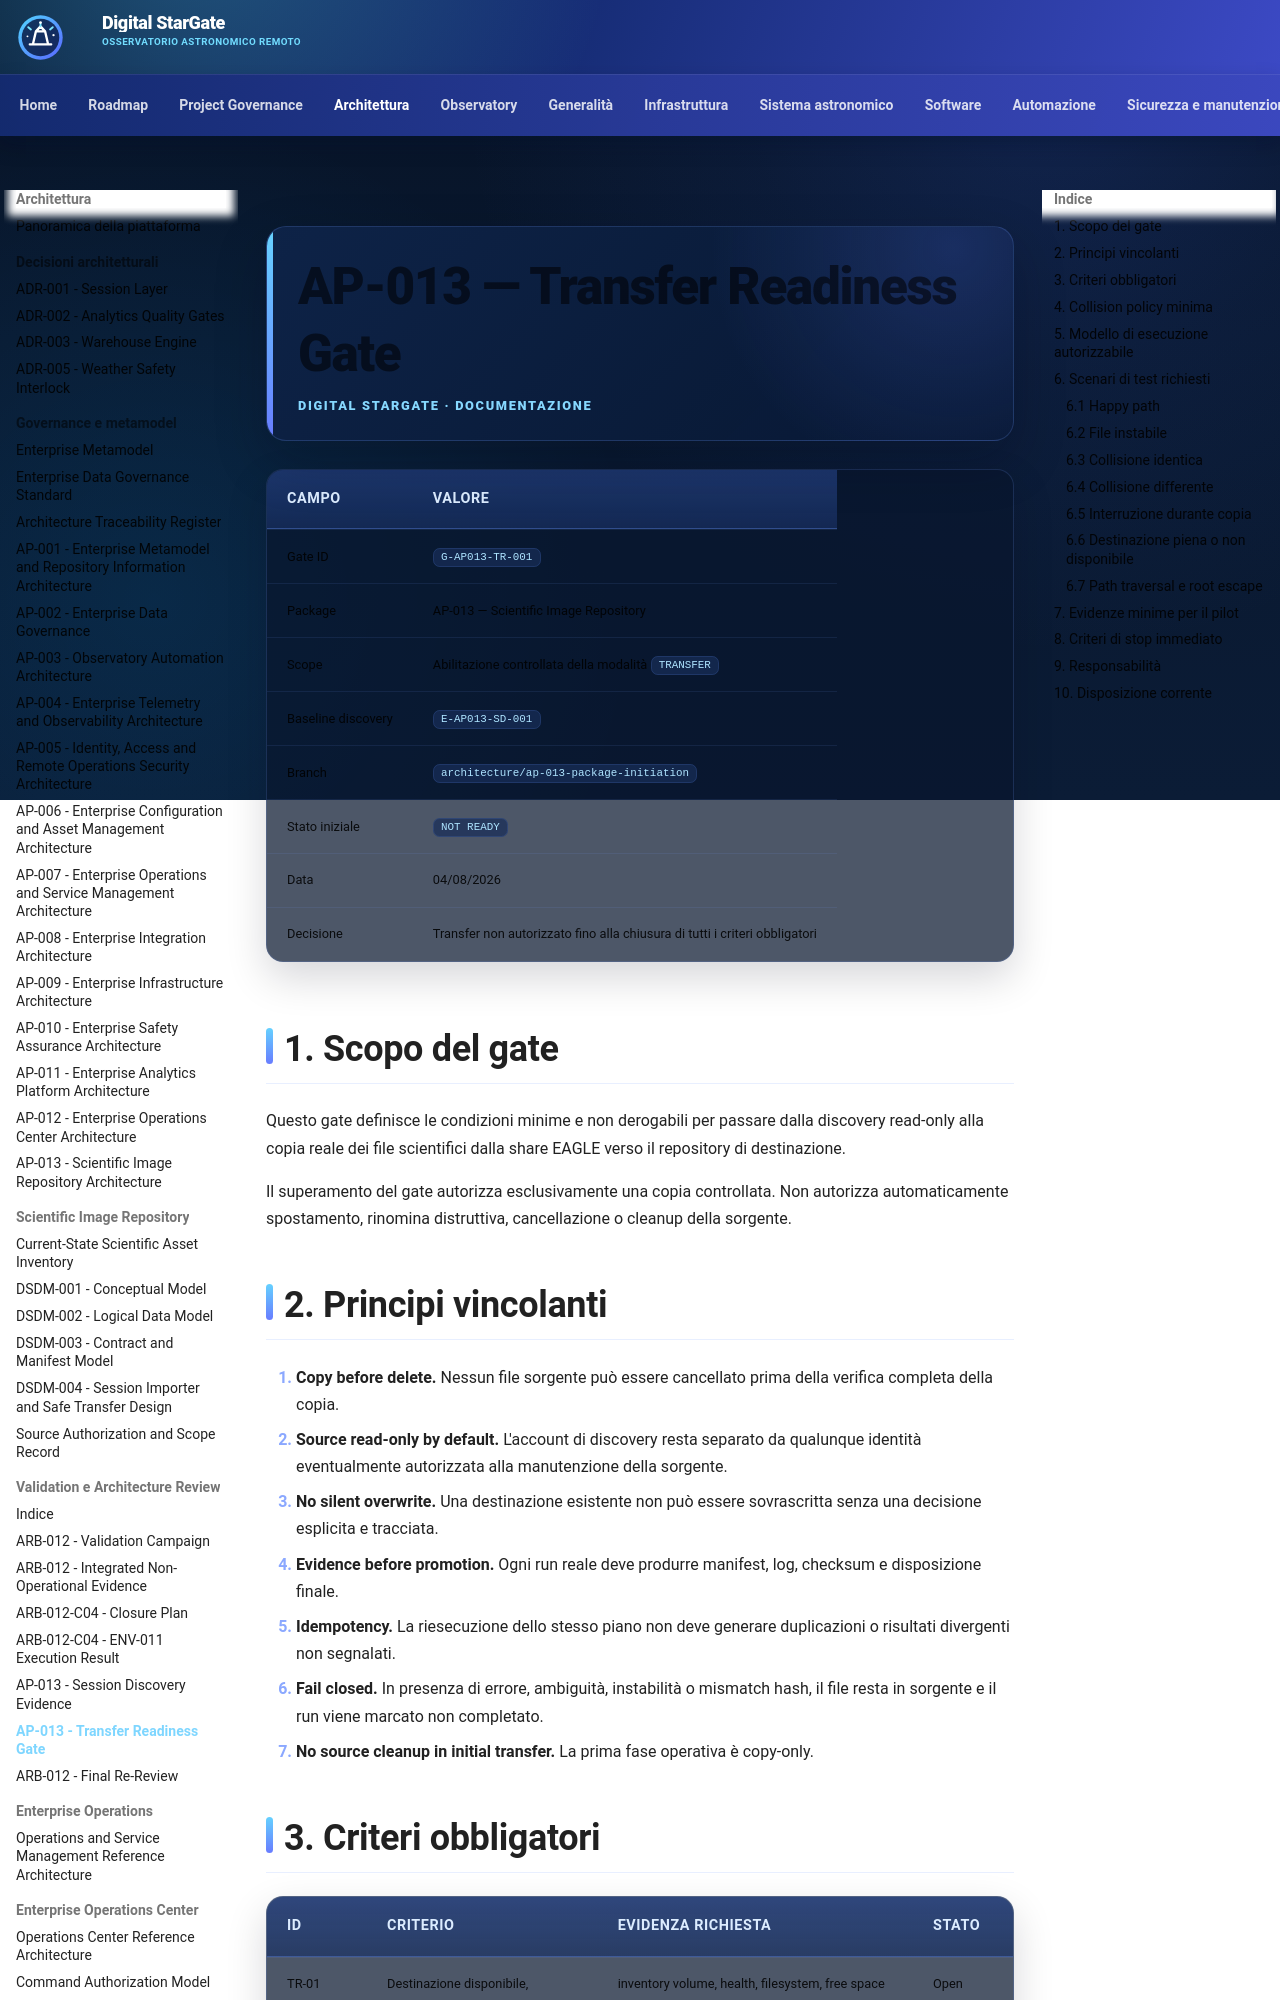

repository: maininimassimo-bit/digital-stargate-manual · page: architecture/validation/AP-013-Transfer-Readiness-Gate/index.html · generator: mkdocs

# AP-013 — Transfer Readiness Gate

| Campo | Valore |
|---|---|
| Gate ID | `G-AP013-TR-001` |
| Package | AP-013 — Scientific Image Repository |
| Scope | Abilitazione controllata della modalità `TRANSFER` |
| Baseline discovery | `E-AP013-SD-001` |
| Branch | `architecture/ap-013-package-initiation` |
| Stato iniziale | `NOT READY` |
| Data | 04/08/2026 |
| Decisione | Transfer non autorizzato fino alla chiusura di tutti i criteri obbligatori |

## 1. Scopo del gate

Questo gate definisce le condizioni minime e non derogabili per passare dalla discovery read-only alla copia reale dei file scientifici dalla share EAGLE verso il repository di destinazione.

Il superamento del gate autorizza esclusivamente una copia controllata. Non autorizza automaticamente spostamento, rinomina distruttiva, cancellazione o cleanup della sorgente.

## 2. Principi vincolanti

1. **Copy before delete.** Nessun file sorgente può essere cancellato prima della verifica completa della copia.
2. **Source read-only by default.** L'account di discovery resta separato da qualunque identità eventualmente autorizzata alla manutenzione della sorgente.
3. **No silent overwrite.** Una destinazione esistente non può essere sovrascritta senza una decisione esplicita e tracciata.
4. **Evidence before promotion.** Ogni run reale deve produrre manifest, log, checksum e disposizione finale.
5. **Idempotency.** La riesecuzione dello stesso piano non deve generare duplicazioni o risultati divergenti non segnalati.
6. **Fail closed.** In presenza di errore, ambiguità, instabilità o mismatch hash, il file resta in sorgente e il run viene marcato non completato.
7. **No source cleanup in initial transfer.** La prima fase operativa è copy-only.
